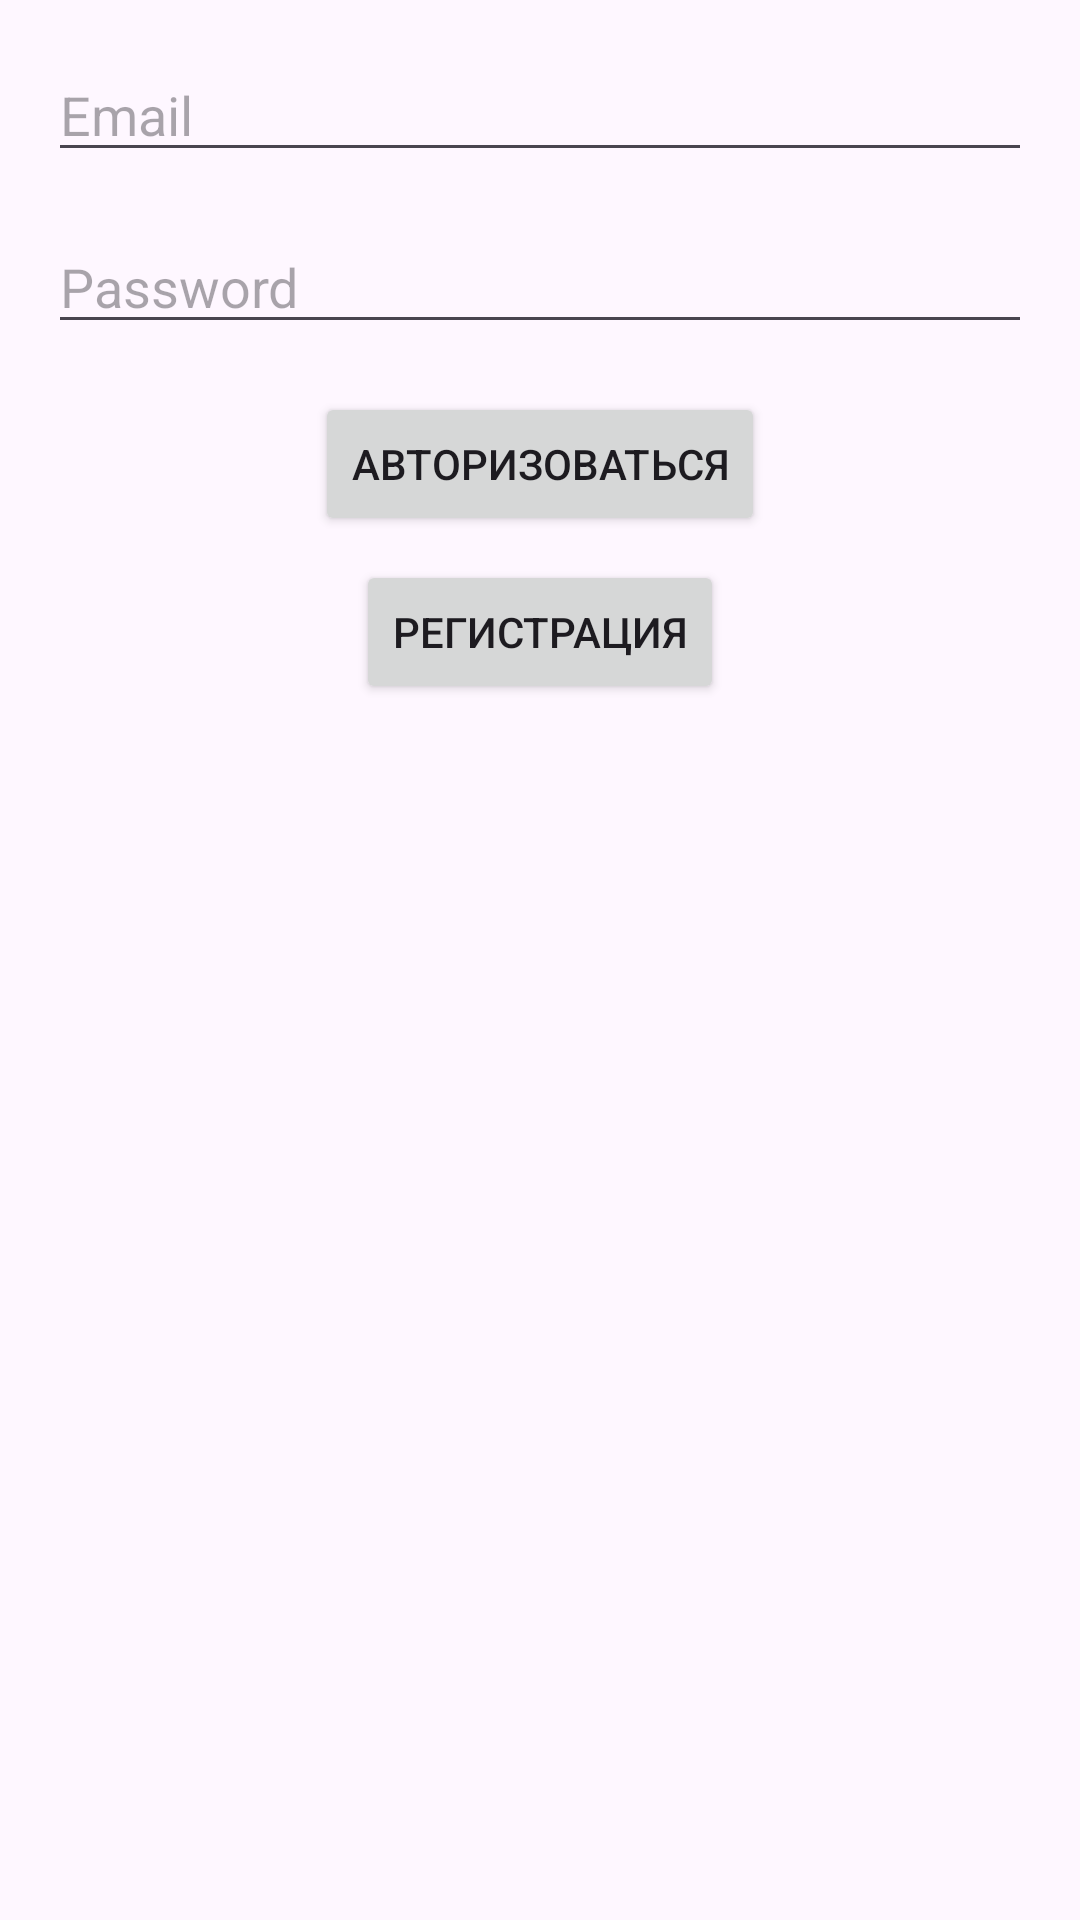

The Android layout XML behind this screen, and the referenced resources:
<!-- AndroidManifest.xml: application theme Theme.FirstAppForLab -->
<!-- res/layout/fragment_sign_in.xml -->
<?xml version="1.0" encoding="utf-8"?>
<androidx.constraintlayout.widget.ConstraintLayout xmlns:android="http://schemas.android.com/apk/res/android"
    xmlns:app="http://schemas.android.com/apk/res-auto"
    xmlns:tools="http://schemas.android.com/tools"
    android:layout_width="match_parent"
    android:layout_height="match_parent">

    <EditText
        android:id="@+id/email"
        android:layout_width="0dp"
        android:layout_height="wrap_content"
        android:hint="Email"
        android:inputType="textEmailAddress"
        app:layout_constraintTop_toTopOf="parent"
        app:layout_constraintStart_toStartOf="parent"
        app:layout_constraintEnd_toEndOf="parent"
        android:layout_margin="16dp" />

    <EditText
        android:id="@+id/password"
        android:layout_width="0dp"
        android:layout_height="wrap_content"
        android:hint="Password"
        android:inputType="textPassword"
        app:layout_constraintTop_toBottomOf="@id/email"
        app:layout_constraintStart_toStartOf="parent"
        app:layout_constraintEnd_toEndOf="parent"
        android:layout_margin="16dp" />

    <Button
        android:id="@+id/btnSignIn"
        android:layout_width="wrap_content"
        android:layout_height="wrap_content"
        android:text="Авторизоваться"
        app:layout_constraintTop_toBottomOf="@id/password"
        app:layout_constraintStart_toStartOf="parent"
        app:layout_constraintEnd_toEndOf="parent"
        android:layout_marginTop="16dp" />

    <Button
        android:id="@+id/btnRegister"
        android:layout_width="wrap_content"
        android:layout_height="wrap_content"
        android:text="Регистрация"
        app:layout_constraintTop_toBottomOf="@id/btnSignIn"
        app:layout_constraintStart_toStartOf="parent"
        app:layout_constraintEnd_toEndOf="parent"
        android:layout_marginTop="8dp" />

</androidx.constraintlayout.widget.ConstraintLayout>
<!-- resources referenced by this layout -->
<resources>
  <style name="Theme.FirstAppForLab" parent="Base.Theme.FirstAppForLab" />
  <style name="Base.Theme.FirstAppForLab" parent="Theme.Material3.DayNight.NoActionBar">
          
          
      </style>
</resources>
